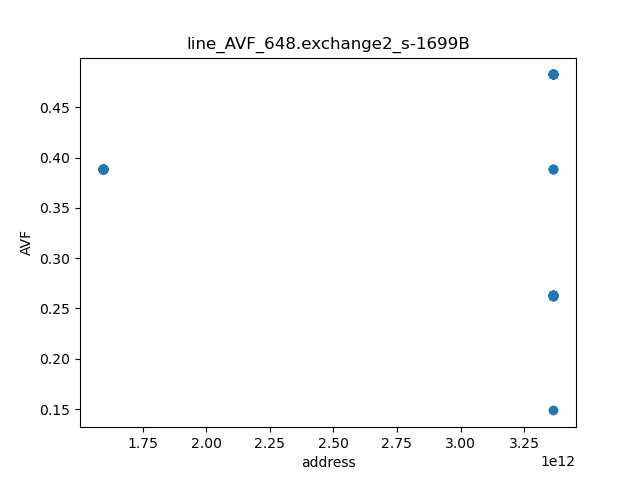

Values plotted in this chart, from the file beside it:
	line_AVF	page
3365379400728	0.1486	52584053136
3365379400727	0.2627	52584053136
3365379400726	0.2627	52584053136
3365379400725	0.2628	52584053136
3365379400724	0.2628	52584053136
3365379400739	0.2637	52584053136
3365379400740	0.2637	52584053136
3365379400754	0.2637	52584053136
3365379400753	0.2637	52584053136
3365379400752	0.2638	52584053136
3365379400751	0.2638	52584053136
3365379400750	0.2639	52584053136
1592635363359	0.3885	24884927552
1592635363358	0.3885	24884927552
1592635363355	0.3885	24884927552
1592635363356	0.3885	24884927552
1592635363353	0.3885	24884927552
1592635363352	0.3885	24884927552
1592635363349	0.3885	24884927552
1592635363346	0.3885	24884927552
1592635363351	0.3885	24884927552
1592635363348	0.3885	24884927552
1592635363345	0.3885	24884927552
1592635363343	0.3885	24884927552
1592635363344	0.3885	24884927552
1592635363347	0.3885	24884927552
1592635363350	0.3885	24884927552
1592635363354	0.3885	24884927552
1592635363342	0.3887	24884927552
1592635363341	0.3887	24884927552
1592635363338	0.3887	24884927552
1592635363336	0.3887	24884927552
1592635363335	0.3887	24884927552
1592635363333	0.3887	24884927552
1592635363334	0.3887	24884927552
1592635363332	0.3887	24884927552
1592635363331	0.3887	24884927552
1592635363329	0.3887	24884927552
1592635363337	0.3887	24884927552
3365379400895	0.3887	52584053138
1592635363330	0.3887	24884927552
3365379400894	0.3887	52584053138
1592635363339	0.3887	24884927552
3365379400893	0.3887	52584053138
1592635363328	0.3887	24884927552
3365379400887	0.4827	52584053138
3365379400886	0.4827	52584053138
3365379400877	0.4827	52584053138
3365379400878	0.4827	52584053138
3365379400892	0.4827	52584053138
3365379400888	0.4827	52584053138
3365379400889	0.4827	52584053138
3365379400883	0.4827	52584053138
3365379400884	0.4827	52584053138
3365379400880	0.4827	52584053138
3365379400881	0.4827	52584053138
3365379400876	0.4827	52584053138
3365379400879	0.4827	52584053138
3365379400885	0.4827	52584053138
3365379400882	0.4827	52584053138
